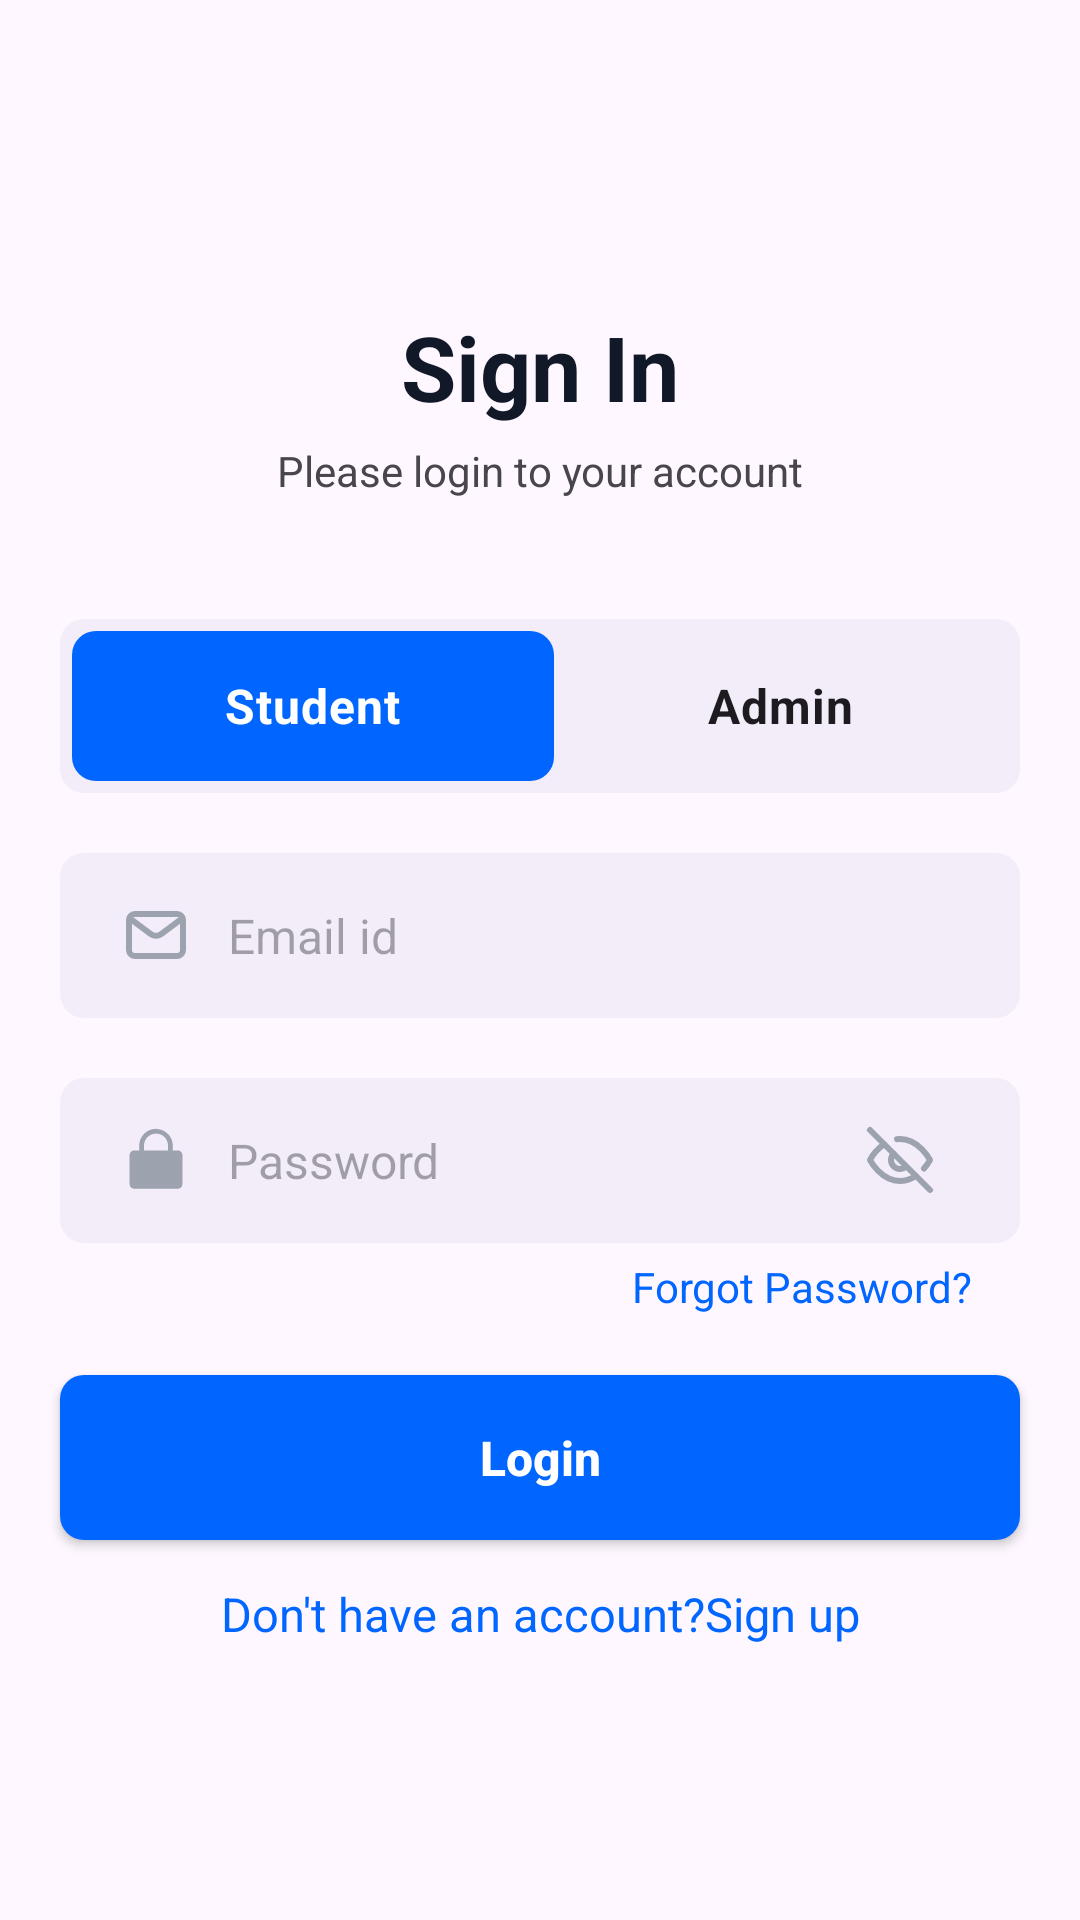

The Android layout XML behind this screen, and the referenced resources:
<!-- AndroidManifest.xml: application theme Theme.PlacementProject -->
<!-- res/layout/fragment_login.xml -->
<?xml version="1.0" encoding="utf-8"?>
<androidx.constraintlayout.widget.ConstraintLayout xmlns:android="http://schemas.android.com/apk/res/android"
    xmlns:tools="http://schemas.android.com/tools"
    android:layout_width="match_parent"
    android:layout_height="match_parent"
    xmlns:app="http://schemas.android.com/apk/res-auto"
    tools:context=".LoginFragment">

    <TextView
        android:id="@+id/textView"
        android:layout_width="wrap_content"
        android:layout_height="wrap_content"
        android:text="Sign In"
        android:textColor="@color/sign_in"
        android:textSize="30sp"
        android:textStyle="bold"
        app:layout_constraintBottom_toBottomOf="parent"
        app:layout_constraintEnd_toEndOf="parent"
        app:layout_constraintStart_toStartOf="parent"
        app:layout_constraintTop_toTopOf="parent"
        app:layout_constraintVertical_bias="0.17000002" />

    <TextView
        android:id="@+id/txtheading"
        android:layout_width="wrap_content"
        android:layout_height="wrap_content"
        android:layout_marginTop="5dp"
        android:text="Please login to your account"
        app:layout_constraintEnd_toEndOf="parent"
        app:layout_constraintStart_toStartOf="parent"
        app:layout_constraintTop_toBottomOf="@+id/textView" />

    <RadioGroup
        android:id="@+id/UserRadioGroup"
        android:layout_width="match_parent"
        android:layout_height="wrap_content"
        android:layout_marginStart="20dp"
        android:layout_marginTop="40dp"
        android:layout_marginEnd="20dp"
        android:background="@drawable/background_edittext"
        android:orientation="horizontal"
        android:padding="4dp"
        app:layout_constraintEnd_toEndOf="parent"
        app:layout_constraintStart_toStartOf="parent"
        app:layout_constraintTop_toBottomOf="@+id/txtheading">

        <RadioButton
            android:id="@+id/studentbtn"
            android:layout_width="wrap_content"
            android:layout_weight="1"
            android:layout_height="50dp"
            android:background="@drawable/userselector"
            android:button="@color/transparent"
            android:checked="true"
            android:text="Student"
            android:textAlignment="center"
            android:textColor="@color/white"
            android:textSize="16sp"
            android:textStyle="bold" />

        <RadioButton
            android:id="@+id/adminbtn"
            android:layout_width="wrap_content"
            android:layout_weight="1"
            android:layout_height="50dp"
            android:background="@drawable/userselector"
            android:button="@color/transparent"
            android:text="Admin"
            android:textAlignment="center"
            android:textSize="16sp"
            android:textStyle="bold" />

    </RadioGroup>

    <EditText
        android:id="@+id/email"
        android:layout_width="match_parent"
        android:layout_height="55dp"
        android:layout_marginStart="20dp"
        android:layout_marginTop="20dp"
        android:layout_marginEnd="20dp"
        android:background="@drawable/background_edittext"
        android:drawableStart="@drawable/email_icon"
        android:drawablePadding="12dp"
        android:ems="10"
        android:hint="Email id"
        android:inputType="textEmailAddress"
        android:maxLines="1"
        android:paddingStart="20dp"
        android:paddingEnd="20dp"
        android:textSize="16sp"
        app:layout_constraintEnd_toEndOf="parent"
        app:layout_constraintStart_toStartOf="parent"
        app:layout_constraintTop_toBottomOf="@+id/UserRadioGroup" />

    <RelativeLayout
        android:id="@+id/passwordlayout"
        android:layout_width="match_parent"
        android:layout_height="55dp"
        android:layout_marginStart="20dp"
        android:layout_marginTop="20dp"
        android:layout_marginEnd="20dp"
        app:layout_constraintEnd_toEndOf="parent"
        app:layout_constraintStart_toStartOf="parent"
        app:layout_constraintTop_toBottomOf="@+id/email">

        <EditText
            android:id="@+id/password"
            android:layout_width="match_parent"
            android:layout_height="match_parent"
            android:layout_alignParentStart="true"
            android:layout_marginStart="0dp"
            android:background="@drawable/background_edittext"
            android:drawableStart="@drawable/pw_lock_icon"
            android:drawablePadding="12dp"
            android:ems="10"
            android:hint="Password"
            android:inputType="textPassword"
            android:maxLines="1"
            android:paddingStart="20dp"
            android:paddingEnd="20dp"
            android:textSize="16sp"
            app:layout_constraintEnd_toEndOf="parent"
            app:layout_constraintStart_toStartOf="parent" />

        <ImageView
            android:id="@+id/passicon"
            android:layout_width="40dp"
            android:layout_height="40dp"
            android:layout_alignParentEnd="true"
            android:layout_centerVertical="true"
            android:layout_marginEnd="20dp"
            android:adjustViewBounds="true"
            android:padding="8dp"
            android:src="@drawable/hide_pw_icon" />

    </RelativeLayout>


    <TextView
        android:id="@+id/forgotpass"
        android:layout_width="wrap_content"
        android:layout_height="wrap_content"
        android:layout_marginTop="5dp"
        android:layout_marginEnd="36dp"
        android:text="Forgot Password?"
        android:textColor="@color/ourblue"
        app:layout_constraintEnd_toEndOf="parent"
        app:layout_constraintTop_toBottomOf="@+id/passwordlayout" />

    <androidx.appcompat.widget.AppCompatButton
        android:id="@+id/registerbtn"
        android:layout_width="match_parent"
        android:layout_height="55dp"
        android:layout_marginStart="20dp"
        android:layout_marginTop="20dp"
        android:layout_marginEnd="20dp"
        android:background="@drawable/background_button"
        android:text="Login"
        android:textAllCaps="false"
        android:textColor="@color/white"
        android:textSize="16sp"
        android:textStyle="bold"
        app:layout_constraintEnd_toEndOf="parent"
        app:layout_constraintStart_toStartOf="parent"
        app:layout_constraintTop_toBottomOf="@+id/forgotpass" />




































    <TextView
        android:id="@+id/sign_up"
        android:layout_width="wrap_content"
        android:layout_height="wrap_content"
        android:text="Don't have an account?Sign up"
        android:textColor="@color/ourblue"
        android:textSize="15.5sp"
        app:layout_constraintBottom_toBottomOf="parent"
        app:layout_constraintEnd_toEndOf="parent"
        app:layout_constraintStart_toStartOf="parent"
        app:layout_constraintTop_toBottomOf="@+id/registerbtn"
        app:layout_constraintVertical_bias="0.132" />

</androidx.constraintlayout.widget.ConstraintLayout>
<!-- resources referenced by this layout -->
<resources>
  <color name="ourblue">#0066FF</color>
  <color name="sign_in">#111827</color>
  <color name="transparent">#00000000</color>
  <color name="white">#FFFFFFFF</color>
  <!-- drawable background_button (drawable) -->
  <?xml version="1.0" encoding="utf-8"?>
  <shape xmlns:android="http://schemas.android.com/apk/res/android">
      <corners android:radius="8dp"/>
      <solid android:color="#0066FF"/>
  </shape>
  <!-- drawable background_edittext (drawable) -->
  <?xml version="1.0" encoding="utf-8"?>
  <shape xmlns:android="http://schemas.android.com/apk/res/android" android:shape="rectangle">
      <solid android:color="#0D174188"/>
      <corners android:radius="8dp"/>
  </shape>
  <!-- drawable email_icon (drawable) -->
  <vector xmlns:android="http://schemas.android.com/apk/res/android"
      android:width="24dp"
      android:height="24dp"
      android:viewportWidth="24"
      android:viewportHeight="24">
    <path
        android:pathData="M4,7L10.2,11.65C11.267,12.45 12.733,12.45 13.8,11.65L20,7"
        android:strokeLineJoin="round"
        android:strokeWidth="2"
        android:fillColor="#00000000"
        android:strokeColor="#9CA3AF"
        android:strokeLineCap="round"/>
    <path
        android:pathData="M5,5L19,5A2,2 0,0 1,21 7L21,17A2,2 0,0 1,19 19L5,19A2,2 0,0 1,3 17L3,7A2,2 0,0 1,5 5z"
        android:strokeWidth="2"
        android:fillColor="#00000000"
        android:strokeColor="#9CA3AF"
        android:strokeLineCap="round"/>
  </vector>
  <!-- drawable hide_pw_icon (drawable) -->
  <vector xmlns:android="http://schemas.android.com/apk/res/android"
      android:width="24dp"
      android:height="24dp"
      android:viewportWidth="24"
      android:viewportHeight="24">
    <path
        android:pathData="M2,2L22,22"
        android:strokeLineJoin="round"
        android:strokeWidth="2"
        android:fillColor="#9CA3AF"
        android:strokeColor="#9CA3AF"
        android:strokeLineCap="round"/>
    <path
        android:pathData="M6.713,6.723C3.665,8.795 2,12 2,12C2,12 5.636,19 12,19C14.05,19 15.817,18.273 17.271,17.288M11,5.058C11.325,5.02 11.659,5 12,5C18.364,5 22,12 22,12C22,12 21.308,13.332 20,14.833"
        android:strokeLineJoin="round"
        android:strokeWidth="2"
        android:fillColor="#00000000"
        android:strokeColor="#9CA3AF"
        android:strokeLineCap="round"/>
    <path
        android:pathData="M14,14.236C13.469,14.711 12.768,15 12,15C10.343,15 9,13.657 9,12C9,11.176 9.332,10.43 9.869,9.888"
        android:strokeLineJoin="round"
        android:strokeWidth="2"
        android:fillColor="#00000000"
        android:strokeColor="#9CA3AF"
        android:strokeLineCap="round"/>
  </vector>
  <!-- drawable line (drawable) -->
  <?xml version="1.0" encoding="utf-8"?>
  <shape xmlns:android="http://schemas.android.com/apk/res/android" android:shape="rectangle">
      <solid android:color="#9CA3AF"/>
      <size android:height="0.5dp"
          android:width="120dp"/>
  </shape>
  <!-- drawable pw_lock_icon (drawable) -->
  <vector xmlns:android="http://schemas.android.com/apk/res/android"
      android:width="24dp"
      android:height="24dp"
      android:viewportWidth="30"
      android:viewportHeight="30">
    <path
        android:fillColor="#9CA3AF"
        android:pathData="M15,2C11.146,2 8,5.146 8,9L8,11L6,11C4.895,11 4,11.895 4,13L4,25C4,26.105 4.895,27 6,27L24,27C25.105,27 26,26.105 26,25L26,13C26,11.895 25.105,11 24,11L22,11L22,9C22,5.272 19.037,2.269 15.355,2.072A1,1 0,0 0,15 2zM15,4C17.774,4 20,6.226 20,9L20,11L10,11L10,9C10,6.226 12.226,4 15,4z"/>
  </vector>
  <!-- drawable userselector (drawable) -->
  <?xml version="1.0" encoding="utf-8"?>
  <selector xmlns:android="http://schemas.android.com/apk/res/android">
      <item android:state_checked="true" android:drawable="@drawable/background_button">
      </item>
  
  </selector>
  <style name="Theme.PlacementProject" parent="Base.Theme.PlacementProject" />
  <style name="Base.Theme.PlacementProject" parent="Theme.Material3.DayNight.NoActionBar">
          
          
      </style>
</resources>
